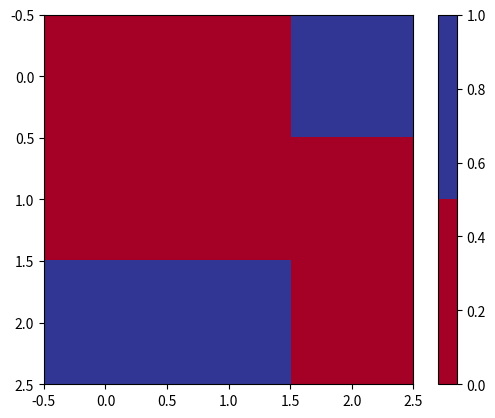

The matplotlib source for this figure:
import matplotlib.pyplot as plt
import numpy as np

# Define the color map
cmap = plt.cm.get_cmap('RdYlBu', 2)  # 2 colors: red and blue

# Define the matrix
matrix = [[0, 0, 1], [0, 0, 0], [1, 1, 0]]

# Create the plot
fig, ax = plt.subplots()
im = ax.imshow(matrix, cmap=cmap, vmin=0, vmax=1)

# Add color bar
cbar = ax.figure.colorbar(im, ax=ax)

# Show the plot
plt.show()